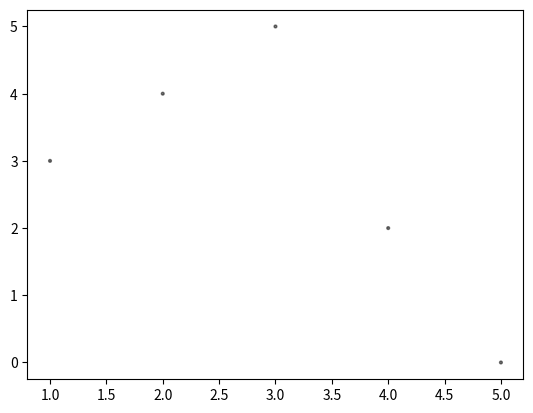

Source code (Python): (Note: this script raises an exception after producing the figure.)
import numpy as np
import matplotlib.pyplot as plt

for i in range(20):
    N = 5
    x = np.array([1, 2, 3, 4, 5])
    y = np.array([3, 4, 5, 2, i])
    colors = np.array(['black']*5)
    #area = (30 * np.random.rand(N))**2  # 0 to 15 point radii
    area = 4

    plt.scatter(x, y, s=area, c=colors, alpha=0.5)
    saveloc = 'plots/scatter' + str(i) + '.png'
    plt.savefig(saveloc)
    plt.close()